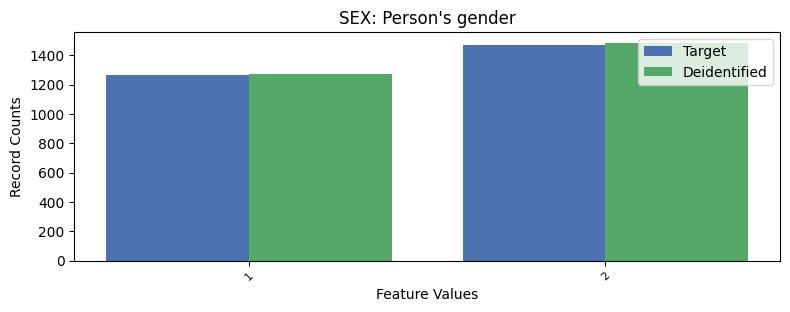

Source data for this figure (header and first rows):
, SEX, count_target, count_deidentified
0, 2, 1467, 1484
1, 1, 1262, 1275
